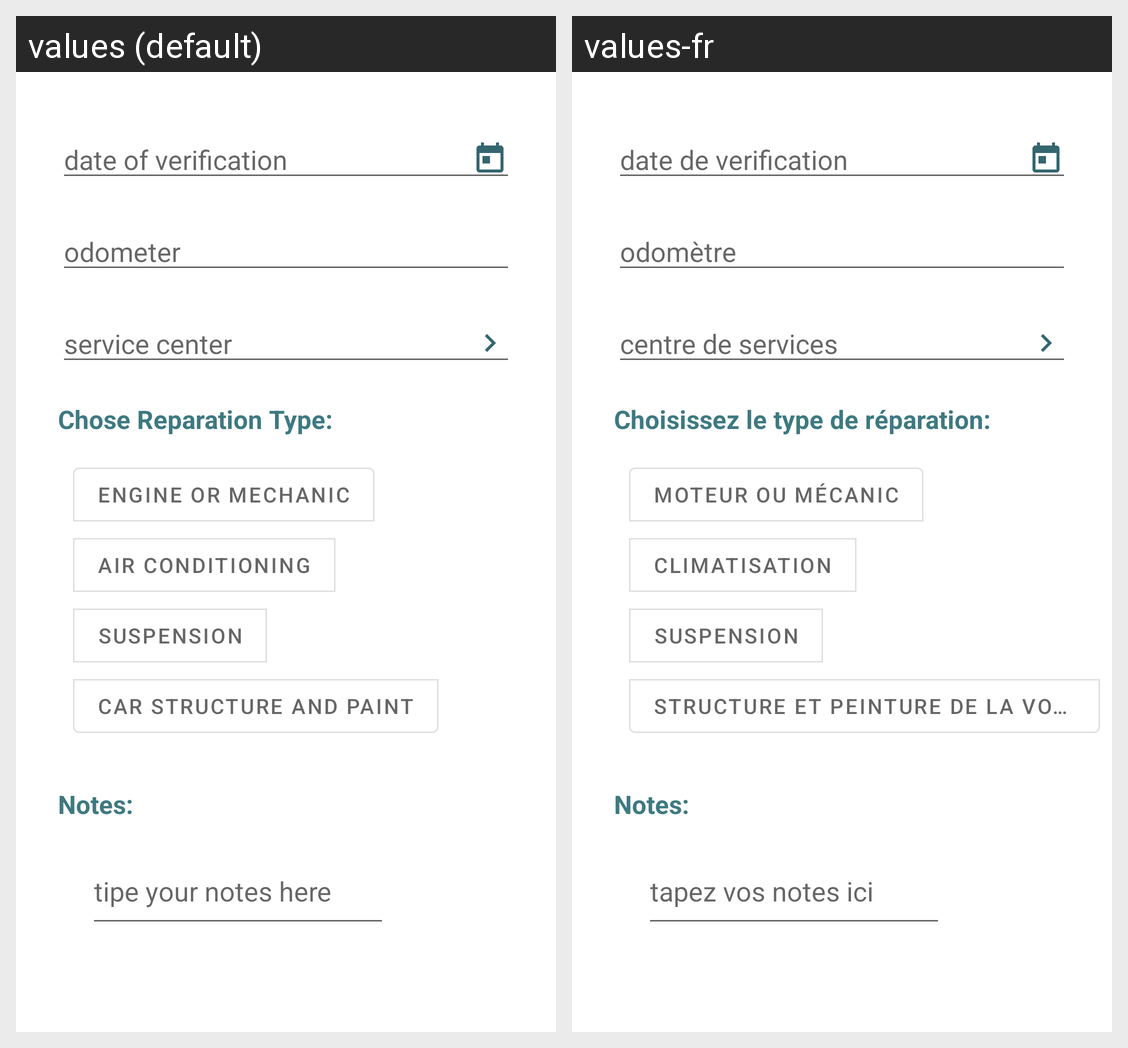

For this localized Android screen grid, give each drawn string resource with its value in every locale shown.
Android screen res/layout/activity_update_reparation.xml rendered under 2 locales, left to right: values (default), values-fr. Device: Nexus 5 (rendered at 1080×1920; each locale shown at half size, 540×960, under a caption strip naming it); theme AppTheme.
Strings drawn on this screen, with the default value and each locale's value (text and hints the layout hard-codes, and strings that could not be matched under every locale, appear in the picture but are not listed):

date_of_verif
  values: date of verification
  values-fr: date de verification

odometer
  values: odometer
  values-fr: odomètre

service_center
  values: service center
  values-fr: centre de services

Chose_Reparation_Type
  values: Chose Reparation Type:
  values-fr: Choisissez le type de réparation:

engine
  values: engine or mechanic
  values-fr: moteur ou mécanic

clim
  values: air conditioning
  values-fr: climatisation

suspension
  values: suspension
  values-fr: suspension

car_str
  values: car structure and paint
  values-fr: structure et peinture de la voiture

note_hint
  values: tipe your notes here
  values-fr: tapez vos notes ici
